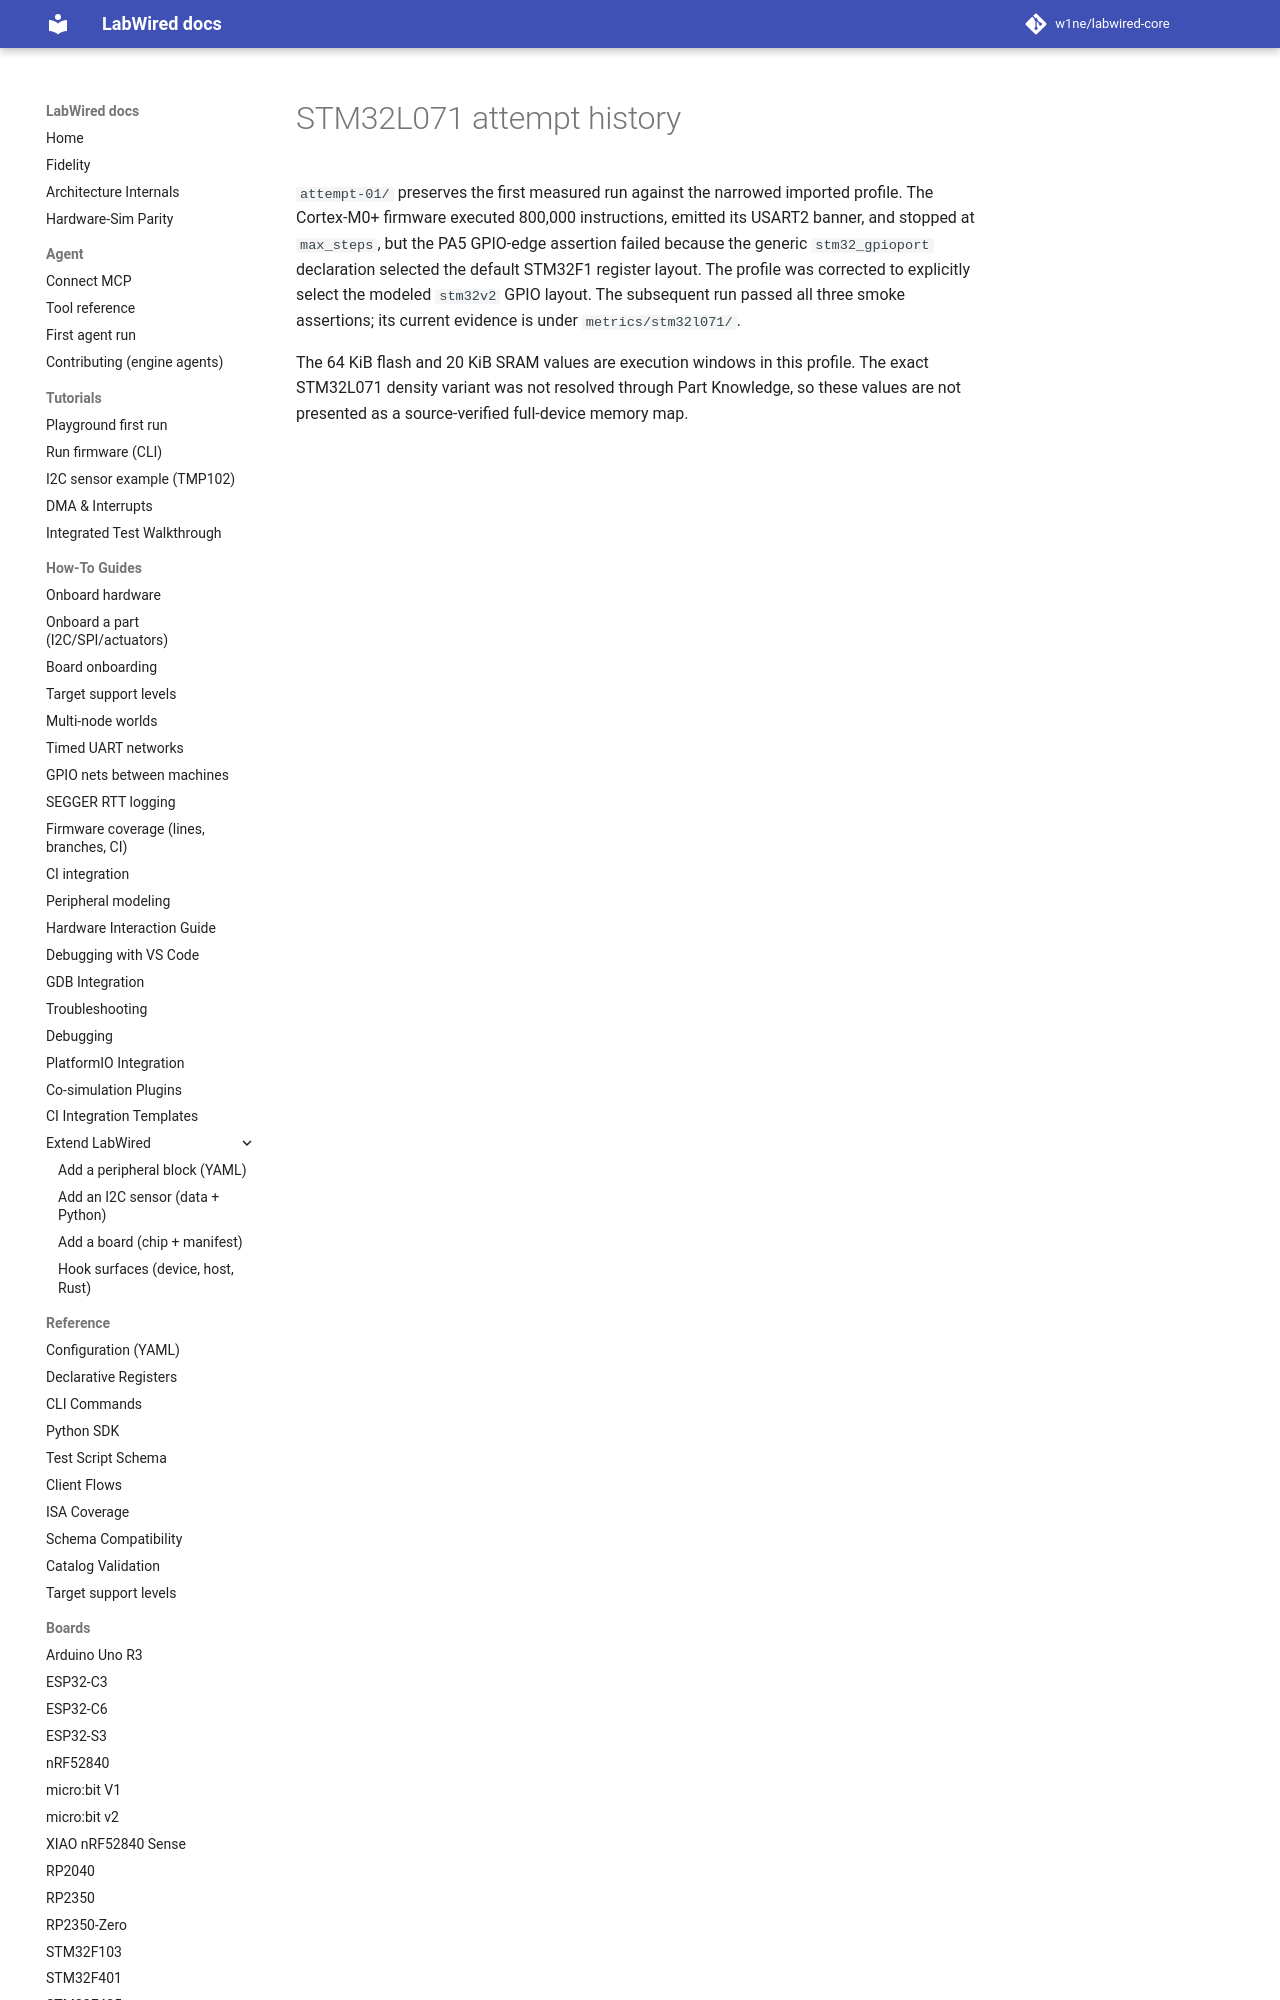

repository: CrispStrobe/labwired-core · page: coverage/renode-onboarding/attempt-history/stm32l071/index.html · generator: mkdocs

# STM32L071 attempt history

`attempt-01/` preserves the first measured run against the narrowed imported
profile. The Cortex-M0+ firmware executed 800,000 instructions, emitted its
USART2 banner, and stopped at `max_steps`, but the PA5 GPIO-edge assertion
failed because the generic `stm32_gpioport` declaration selected the default
STM32F1 register
